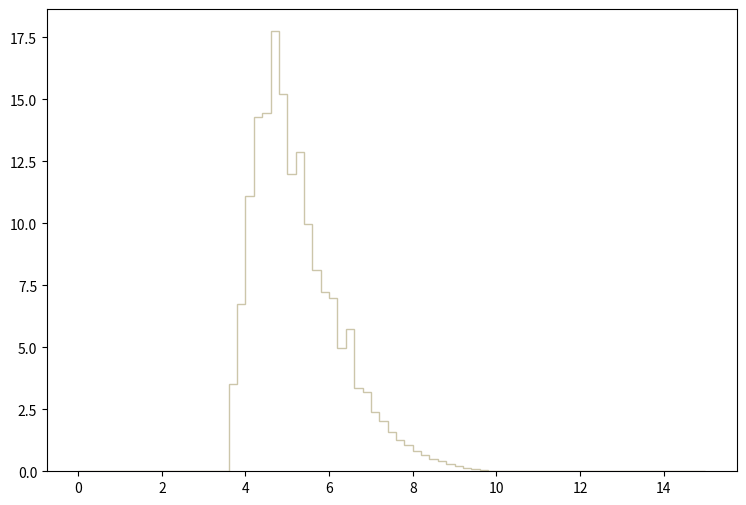

This chart was generated by the following Python code: (Note: this script raises an exception after producing the figure.)
def selection_6():

    # Library import
    import numpy
    import matplotlib
    import matplotlib.pyplot   as plt
    import matplotlib.gridspec as gridspec

    # Library version
    matplotlib_version = matplotlib.__version__
    numpy_version      = numpy.__version__

    # Histo binning
    xBinning = numpy.linspace(0.0,15.0,76,endpoint=True)

    # Creating data sequence: middle of each bin
    xData = numpy.array([0.1,0.3,0.5,0.7,0.9,1.1,1.3,1.5,1.7,1.9,2.1,2.3,2.5,2.7,2.9,3.1,3.3,3.5,3.7,3.9,4.1,4.3,4.5,4.7,4.9,5.1,5.3,5.5,5.7,5.9,6.1,6.3,6.5,6.7,6.9,7.1,7.3,7.5,7.7,7.9,8.1,8.3,8.5,8.7,8.9,9.1,9.3,9.5,9.7,9.9,10.1,10.3,10.5,10.7,10.9,11.1,11.3,11.5,11.7,11.9,12.1,12.3,12.5,12.7,12.9,13.1,13.3,13.5,13.7,13.9,14.1,14.3,14.5,14.7,14.9])

    # Creating weights for histo: y7_DELTAR_0
    y7_DELTAR_0_weights = numpy.array([0.0,0.0,0.0,0.0,0.0,0.0,0.0,0.0,0.0,0.0,0.0,0.0,0.0,0.0,0.0,0.0,0.0,0.0,0.889821550095,1.99192708828,3.01973303064,3.54159660137,3.89894058133,4.01038777508,3.88125018232,3.57697699939,3.08518702697,2.89766983748,2.63408465227,2.36165386755,1.95477749037,1.81679309811,1.52844111428,1.24362753025,1.14456193581,0.92520234811,0.792525155551,0.633312364481,0.498866372021,0.399800617577,0.313118182439,0.291889823629,0.201669348689,0.18044098988,0.132677192559,0.0937585547416,0.040687677718,0.024766410611,0.0212283508094,0.0106141754047,0.00353805860157,0.0,0.0,0.0,0.0,0.0,0.0,0.0,0.0,0.0,0.0,0.0,0.0,0.0,0.0,0.0,0.0,0.0,0.0,0.0,0.0,0.0,0.0,0.0,0.0])

    # Creating weights for histo: y7_DELTAR_1
    y7_DELTAR_1_weights = numpy.array([0.0,0.0,0.0,0.0,0.0,0.0,0.0,0.0,0.0,0.0,0.0,0.0,0.0,0.0,0.0,0.0,0.0,0.0,0.555707683708,1.29939747811,1.83155628862,2.27604321859,2.42569061425,2.6169916856,2.54954332267,2.28877189634,2.18953241471,1.85396806607,1.60392370924,1.56338154964,1.36465478344,1.17756116619,1.01086213052,0.851690308982,0.756535579027,0.612292285846,0.516100780368,0.388953811651,0.350493276683,0.278914878085,0.220105685011,0.176284493007,0.146392623964,0.104722001759,0.0673214238786,0.0619850675177,0.0363260763574,0.0277817350873,0.0128212761165,0.00641568204712,0.00106772690986,0.0,0.0,0.0,0.0,0.0,0.0,0.0,0.0,0.0,0.0,0.0,0.0,0.0,0.0,0.0,0.0,0.0,0.0,0.0,0.0,0.0,0.0,0.0,0.0])

    # Creating weights for histo: y7_DELTAR_2
    y7_DELTAR_2_weights = numpy.array([0.0,0.0,0.0,0.0,0.0,0.0,0.0,0.0,0.0,0.0,0.0,0.0,0.0,0.0,0.0,0.0,0.0,0.0,0.341675519321,0.812520988628,1.23961548778,1.45003753663,1.67990438999,1.73685040321,1.7049051958,1.55142916017,1.46392673985,1.30836710374,1.18822507585,1.05141624409,0.939607818132,0.820160190402,0.656961352515,0.568070131878,0.522235721238,0.421538497861,0.353481362061,0.289590827229,0.246534137233,0.22778365288,0.163198677887,0.118753067569,0.0854188598301,0.0763908577343,0.0520846920916,0.0479178911242,0.0194449485142,0.0180560241917,0.00555569728976,0.00138892472244,0.000694462561221,0.0,0.0,0.0,0.0,0.0,0.0,0.0,0.0,0.0,0.0,0.0,0.0,0.0,0.0,0.0,0.0,0.0,0.0,0.0,0.0,0.0,0.0,0.0,0.0])

    # Creating weights for histo: y7_DELTAR_3
    y7_DELTAR_3_weights = numpy.array([0.0,0.0,0.0,0.0,0.0,0.0,0.0,0.0,0.0,0.0,0.0,0.0,0.0,0.0,0.0,0.0,0.0,0.0,0.236603630191,0.548123762607,0.883825862197,1.09909272606,1.16120714449,1.24513276938,1.19250115377,1.07917832015,0.97154468822,0.916542671903,0.818392642786,0.739208619295,0.634420188208,0.562348566827,0.476526541367,0.427214126738,0.361306587186,0.310097771994,0.233758709347,0.201990299923,0.166902769514,0.146039923324,0.115693954322,0.0848738651788,0.062114378427,0.059269457583,0.0440964530817,0.0260785597365,0.0199145339079,0.0109055792353,0.00379324472531,0.00331908938465,0.000474155740664,0.0,0.0,0.0,0.0,0.0,0.0,0.0,0.0,0.0,0.0,0.0,0.0,0.0,0.0,0.0,0.0,0.0,0.0,0.0,0.0,0.0,0.0,0.0,0.0])

    # Creating weights for histo: y7_DELTAR_4
    y7_DELTAR_4_weights = numpy.array([0.0,0.0,0.0,0.0,0.0,0.0,0.0,0.0,0.0,0.0,0.0,0.0,0.0,0.0,0.0,0.0,0.0,0.0,0.0,0.0,0.0,0.0,0.0,0.0,0.0,0.0,0.0,0.0,0.0,0.0,0.0,0.0,0.0,0.0,0.0,0.0,0.0,0.0,0.0,0.0,0.0,0.0,0.0,0.0,0.0,0.0,0.0,0.0,0.0,0.0,0.0,0.0,0.0,0.0,0.0,0.0,0.0,0.0,0.0,0.0,0.0,0.0,0.0,0.0,0.0,0.0,0.0,0.0,0.0,0.0,0.0,0.0,0.0,0.0,0.0])

    # Creating weights for histo: y7_DELTAR_5
    y7_DELTAR_5_weights = numpy.array([0.0,0.0,0.0,0.0,0.0,0.0,0.0,0.0,0.0,0.0,0.0,0.0,0.0,0.0,0.0,0.0,0.0,0.0,0.0,0.0,0.0,0.0,0.0,0.0,0.0,0.0,1.0529581672,0.0,0.0,0.0,1.0521138287,0.0,1.05462838872,0.0,0.0,0.0,0.0,0.0,0.0,0.0,0.0,0.0,0.0,0.0,0.0,0.0,0.0,0.0,0.0,0.0,0.0,0.0,0.0,0.0,0.0,0.0,0.0,0.0,0.0,0.0,0.0,0.0,0.0,0.0,0.0,0.0,0.0,0.0,0.0,0.0,0.0,0.0,0.0,0.0,0.0])

    # Creating weights for histo: y7_DELTAR_6
    y7_DELTAR_6_weights = numpy.array([0.0,0.0,0.0,0.0,0.0,0.0,0.0,0.0,0.0,0.0,0.0,0.0,0.0,0.0,0.0,0.0,0.0,0.0,0.460540223078,0.461016717805,1.38163834565,2.76536711978,1.38236653719,4.14433209946,2.53295143703,0.690788239096,1.61159739067,1.3832088569,0.690965387539,0.690784012127,0.230465320669,0.0,0.461458243967,0.0,0.230360184413,0.0,0.0,0.0,0.0,0.0,0.0,0.0,0.0,0.0,0.0,0.0,0.0,0.0,0.0,0.0,0.0,0.0,0.0,0.0,0.0,0.0,0.0,0.0,0.0,0.0,0.0,0.0,0.0,0.0,0.0,0.0,0.0,0.0,0.0,0.0,0.0,0.0,0.0,0.0,0.0])

    # Creating weights for histo: y7_DELTAR_7
    y7_DELTAR_7_weights = numpy.array([0.0,0.0,0.0,0.0,0.0,0.0,0.0,0.0,0.0,0.0,0.0,0.0,0.0,0.0,0.0,0.0,0.0,0.0,0.525788722102,0.830934494971,1.35684977532,1.52284879879,1.85491724136,1.60630299698,1.24655522799,1.10780200164,0.858689987152,0.553686928898,0.304478553194,0.138431945359,0.193781750681,0.0830468652927,0.0552968355042,0.02771791323,0.0,0.0,0.0,0.0,0.0,0.0,0.0,0.0,0.0,0.0,0.0,0.0,0.0,0.0,0.0,0.0,0.0,0.0,0.0,0.0,0.0,0.0,0.0,0.0,0.0,0.0,0.0,0.0,0.0,0.0,0.0,0.0,0.0,0.0,0.0,0.0,0.0,0.0,0.0,0.0,0.0])

    # Creating weights for histo: y7_DELTAR_8
    y7_DELTAR_8_weights = numpy.array([0.0,0.0,0.0,0.0,0.0,0.0,0.0,0.0,0.0,0.0,0.0,0.0,0.0,0.0,0.0,0.0,0.0,0.0,0.20152539658,0.231967957427,0.393278166664,0.453863425926,0.413352988485,0.645125407205,0.413398322878,0.312568806426,0.201600529082,0.141095318098,0.0302722746709,0.0604623708924,0.0504291960467,0.0301716832966,0.0201542085948,0.0,0.0,0.0,0.0,0.0,0.0,0.0,0.0,0.0,0.0,0.0,0.0,0.0,0.0,0.0,0.0,0.0,0.0,0.0,0.0,0.0,0.0,0.0,0.0,0.0,0.0,0.0,0.0,0.0,0.0,0.0,0.0,0.0,0.0,0.0,0.0,0.0,0.0,0.0,0.0,0.0,0.0])

    # Creating weights for histo: y7_DELTAR_9
    y7_DELTAR_9_weights = numpy.array([0.0,0.0,0.0,0.0,0.0,0.0,0.0,0.0,0.0,0.0,0.0,0.0,0.0,0.0,0.0,0.0,0.0,0.0,0.0594504139488,0.0933353246716,0.155640889157,0.138622908449,0.282903331025,0.26593794489,0.209369382748,0.104673014378,0.0905212648482,0.0197882643018,0.0169763090309,0.0113135162088,0.0113285173973,0.00282347952324,0.00565245858451,0.0,0.0,0.00283198083794,0.0,0.0,0.0,0.0,0.0,0.0,0.0,0.0,0.0,0.0,0.0,0.0,0.0,0.0,0.0,0.0,0.0,0.0,0.0,0.0,0.0,0.0,0.0,0.0,0.0,0.0,0.0,0.0,0.0,0.0,0.0,0.0,0.0,0.0,0.0,0.0,0.0,0.0,0.0])

    # Creating weights for histo: y7_DELTAR_10
    y7_DELTAR_10_weights = numpy.array([0.0,0.0,0.0,0.0,0.0,0.0,0.0,0.0,0.0,0.0,0.0,0.0,0.0,0.0,0.0,0.0,0.0,0.0,0.0,0.0136881402288,0.0197592221531,0.0167628609754,0.00759898478221,0.0167790056467,0.0137200513654,0.00916855176561,0.00458510202668,0.00152260679112,0.00151881882101,0.0,0.0,0.0,0.0,0.0,0.0,0.0,0.0,0.0,0.0,0.0,0.0,0.0,0.0,0.0,0.0,0.0,0.0,0.0,0.0,0.0,0.0,0.0,0.0,0.0,0.0,0.0,0.0,0.0,0.0,0.0,0.0,0.0,0.0,0.0,0.0,0.0,0.0,0.0,0.0,0.0,0.0,0.0,0.0,0.0,0.0])

    # Creating weights for histo: y7_DELTAR_11
    y7_DELTAR_11_weights = numpy.array([0.0,0.0,0.0,0.0,0.0,0.0,0.0,0.0,0.0,0.0,0.0,0.0,0.0,0.0,0.0,0.0,0.0,0.0,0.000541741113055,0.00108418443755,0.00162474942344,0.00108258713751,0.00162513248286,0.00180581294981,0.00126438482902,0.000180755038415,0.00036094919314,0.0,0.000180003625974,0.0,0.0,0.0,0.0,0.0,0.0,0.0,0.0,0.0,0.0,0.0,0.0,0.0,0.0,0.0,0.0,0.0,0.0,0.0,0.0,0.0,0.0,0.0,0.0,0.0,0.0,0.0,0.0,0.0,0.0,0.0,0.0,0.0,0.0,0.0,0.0,0.0,0.0,0.0,0.0,0.0,0.0,0.0,0.0,0.0,0.0])

    # Creating weights for histo: y7_DELTAR_12
    y7_DELTAR_12_weights = numpy.array([0.0,0.0,0.0,0.0,0.0,0.0,0.0,0.0,0.0,0.0,0.0,0.0,0.0,0.0,0.0,0.0,0.0,0.0,0.0,0.0,0.0,0.0,0.0,0.0,0.0,0.0,0.0,0.0,0.0,0.0,0.0,0.0243067199767,0.0,0.0,0.0242945760233,0.0,0.0,0.0,0.0,0.0,0.0,0.0,0.0,0.0,0.0,0.0,0.0,0.0,0.0,0.0,0.0,0.0,0.0,0.0,0.0,0.0,0.0,0.0,0.0,0.0,0.0,0.0,0.0,0.0,0.0,0.0,0.0,0.0,0.0,0.0,0.0,0.0,0.0,0.0,0.0])

    # Creating weights for histo: y7_DELTAR_13
    y7_DELTAR_13_weights = numpy.array([0.0,0.0,0.0,0.0,0.0,0.0,0.0,0.0,0.0,0.0,0.0,0.0,0.0,0.0,0.0,0.0,0.0,0.0,0.0,0.0,0.0,0.0,0.0301235473445,0.0301201301501,0.0602001795444,0.07029003463,0.170647867166,0.0702986705867,0.110519502419,0.070259953403,0.080279563865,0.0903759888888,0.110412193426,0.0903980539647,0.0100457331979,0.0602205091649,0.0702763989089,0.0100369732801,0.0100340932506,0.0201103993878,0.0,0.0,0.0,0.0,0.0,0.0,0.0,0.0,0.0,0.0,0.0,0.0,0.0,0.0,0.0,0.0,0.0,0.0,0.0,0.0,0.0,0.0,0.0,0.0,0.0,0.0,0.0,0.0,0.0,0.0,0.0,0.0,0.0,0.0,0.0])

    # Creating weights for histo: y7_DELTAR_14
    y7_DELTAR_14_weights = numpy.array([0.0,0.0,0.0,0.0,0.0,0.0,0.0,0.0,0.0,0.0,0.0,0.0,0.0,0.0,0.0,0.0,0.0,0.0,0.115514678532,0.137468441067,0.32449557438,0.401432017002,0.505913588194,0.588625228483,0.544406103719,0.506126060997,0.594246616965,0.407111297214,0.390549671913,0.313482576798,0.285907750787,0.253083830895,0.275016427402,0.120956216709,0.104539828553,0.0605001072115,0.0660036809464,0.0384954040172,0.00551421768798,0.00550877789671,0.0,0.0,0.0,0.0,0.0,0.0,0.0,0.0,0.0,0.0,0.0,0.0,0.0,0.0,0.0,0.0,0.0,0.0,0.0,0.0,0.0,0.0,0.0,0.0,0.0,0.0,0.0,0.0,0.0,0.0,0.0,0.0,0.0,0.0,0.0])

    # Creating weights for histo: y7_DELTAR_15
    y7_DELTAR_15_weights = numpy.array([0.0,0.0,0.0,0.0,0.0,0.0,0.0,0.0,0.0,0.0,0.0,0.0,0.0,0.0,0.0,0.0,0.0,0.0,0.0868390655213,0.199335150448,0.307919946725,0.387786392682,0.495404910669,0.496345255327,0.522048810971,0.443091124353,0.411545086299,0.287165425818,0.235871989614,0.155924856794,0.146079536407,0.101652219522,0.0651206312155,0.0384886074746,0.0286232536578,0.0138174027603,0.00986914966675,0.00197291163428,0.00197407403816,0.0,0.0,0.0,0.0,0.0,0.0,0.0,0.0,0.0,0.0,0.0,0.0,0.0,0.0,0.0,0.0,0.0,0.0,0.0,0.0,0.0,0.0,0.0,0.0,0.0,0.0,0.0,0.0,0.0,0.0,0.0,0.0,0.0,0.0,0.0,0.0])

    # Creating weights for histo: y7_DELTAR_16
    y7_DELTAR_16_weights = numpy.array([0.0,0.0,0.0,0.0,0.0,0.0,0.0,0.0,0.0,0.0,0.0,0.0,0.0,0.0,0.0,0.0,0.0,0.0,0.0363016452016,0.0746097333537,0.127303637754,0.163844650115,0.207199014107,0.222824918288,0.227387318367,0.179241530038,0.131321845148,0.0965403664611,0.0620102382963,0.0491625936153,0.0274789978195,0.0166353474019,0.0103369482515,0.00352911856957,0.00201570634945,0.000756662697875,0.000756519057574,0.0,0.000504354307369,0.0,0.0,0.0,0.0,0.0,0.0,0.0,0.0,0.0,0.0,0.0,0.0,0.0,0.0,0.0,0.0,0.0,0.0,0.0,0.0,0.0,0.0,0.0,0.0,0.0,0.0,0.0,0.0,0.0,0.0,0.0,0.0,0.0,0.0,0.0,0.0])

    # Creating weights for histo: y7_DELTAR_17
    y7_DELTAR_17_weights = numpy.array([0.0,0.0,0.0,0.0,0.0,0.0,0.0,0.0,0.0,0.0,0.0,0.0,0.0,0.0,0.0,0.0,0.0,0.0,0.0114511954272,0.0331991204441,0.047528882664,0.0718684875137,0.085902275404,0.106799386691,0.0916263185676,0.0658524988544,0.0434946203898,0.0294804568192,0.0163342720103,0.0108731127544,0.00515766010433,0.000859006658699,0.000858866099384,0.00142981713639,0.000285168757298,0.0,0.0,0.0,0.0,0.0,0.0,0.0,0.0,0.0,0.0,0.0,0.0,0.0,0.0,0.0,0.0,0.0,0.0,0.0,0.0,0.0,0.0,0.0,0.0,0.0,0.0,0.0,0.0,0.0,0.0,0.0,0.0,0.0,0.0,0.0,0.0,0.0,0.0,0.0,0.0])

    # Creating weights for histo: y7_DELTAR_18
    y7_DELTAR_18_weights = numpy.array([0.0,0.0,0.0,0.0,0.0,0.0,0.0,0.0,0.0,0.0,0.0,0.0,0.0,0.0,0.0,0.0,0.0,0.0,0.00129592372255,0.00295905220822,0.00386564921218,0.00611157314405,0.00848027570987,0.0116604938285,0.00958793251804,0.00509809128351,0.0026786190709,0.00151253490312,0.000970509904428,0.000302351663836,0.000172841392388,0.000129582942606,6.47735549708e-05,0.0,0.0,0.0,0.0,0.0,0.0,0.0,0.0,0.0,0.0,0.0,0.0,0.0,0.0,0.0,0.0,0.0,0.0,0.0,0.0,0.0,0.0,0.0,0.0,0.0,0.0,0.0,0.0,0.0,0.0,0.0,0.0,0.0,0.0,0.0,0.0,0.0,0.0,0.0,0.0,0.0,0.0])

    # Creating weights for histo: y7_DELTAR_19
    y7_DELTAR_19_weights = numpy.array([0.0,0.0,0.0,0.0,0.0,0.0,0.0,0.0,0.0,0.0,0.0,0.0,0.0,0.0,0.0,0.0,0.0,0.0,0.000169965676692,0.000311772196928,0.000595852074499,0.000763864132964,0.000934732747442,0.00133389450317,0.000623547215073,0.000511421229446,0.000311011359367,0.000113616167064,2.84292656694e-05,8.50337984264e-05,0.0,2.84489102457e-05,0.0,0.0,0.0,0.0,0.0,0.0,0.0,0.0,0.0,0.0,0.0,0.0,0.0,0.0,0.0,0.0,0.0,0.0,0.0,0.0,0.0,0.0,0.0,0.0,0.0,0.0,0.0,0.0,0.0,0.0,0.0,0.0,0.0,0.0,0.0,0.0,0.0,0.0,0.0,0.0,0.0,0.0,0.0])

    # Creating a new Canvas
    fig   = plt.figure(figsize=(12,6),dpi=80)
    frame = gridspec.GridSpec(1,1,right=0.7)
    pad   = fig.add_subplot(frame[0])

    # Creating a new Stack
    pad.hist(x=xData, bins=xBinning, weights=y7_DELTAR_0_weights+y7_DELTAR_1_weights+y7_DELTAR_2_weights+y7_DELTAR_3_weights+y7_DELTAR_4_weights+y7_DELTAR_5_weights+y7_DELTAR_6_weights+y7_DELTAR_7_weights+y7_DELTAR_8_weights+y7_DELTAR_9_weights+y7_DELTAR_10_weights+y7_DELTAR_11_weights+y7_DELTAR_12_weights+y7_DELTAR_13_weights+y7_DELTAR_14_weights+y7_DELTAR_15_weights+y7_DELTAR_16_weights+y7_DELTAR_17_weights+y7_DELTAR_18_weights+y7_DELTAR_19_weights,\
             label="$bg\_vbf\_1600\_inf$", histtype="step", rwidth=1.0,\
             color=None, edgecolor="#ccc6aa", linewidth=1, linestyle="solid",\
             bottom=None, cumulative=False, normed=False, align="mid", orientation="vertical")

    pad.hist(x=xData, bins=xBinning, weights=y7_DELTAR_0_weights+y7_DELTAR_1_weights+y7_DELTAR_2_weights+y7_DELTAR_3_weights+y7_DELTAR_4_weights+y7_DELTAR_5_weights+y7_DELTAR_6_weights+y7_DELTAR_7_weights+y7_DELTAR_8_weights+y7_DELTAR_9_weights+y7_DELTAR_10_weights+y7_DELTAR_11_weights+y7_DELTAR_12_weights+y7_DELTAR_13_weights+y7_DELTAR_14_weights+y7_DELTAR_15_weights+y7_DELTAR_16_weights+y7_DELTAR_17_weights+y7_DELTAR_18_weights,\
             label="$bg\_vbf\_1200\_1600$", histtype="step", rwidth=1.0,\
             color=None, edgecolor="#c1bfa8", linewidth=1, linestyle="solid",\
             bottom=None, cumulative=False, normed=False, align="mid", orientation="vertical")

    pad.hist(x=xData, bins=xBinning, weights=y7_DELTAR_0_weights+y7_DELTAR_1_weights+y7_DELTAR_2_weights+y7_DELTAR_3_weights+y7_DELTAR_4_weights+y7_DELTAR_5_weights+y7_DELTAR_6_weights+y7_DELTAR_7_weights+y7_DELTAR_8_weights+y7_DELTAR_9_weights+y7_DELTAR_10_weights+y7_DELTAR_11_weights+y7_DELTAR_12_weights+y7_DELTAR_13_weights+y7_DELTAR_14_weights+y7_DELTAR_15_weights+y7_DELTAR_16_weights+y7_DELTAR_17_weights,\
             label="$bg\_vbf\_800\_1200$", histtype="step", rwidth=1.0,\
             color=None, edgecolor="#bab5a3", linewidth=1, linestyle="solid",\
             bottom=None, cumulative=False, normed=False, align="mid", orientation="vertical")

    pad.hist(x=xData, bins=xBinning, weights=y7_DELTAR_0_weights+y7_DELTAR_1_weights+y7_DELTAR_2_weights+y7_DELTAR_3_weights+y7_DELTAR_4_weights+y7_DELTAR_5_weights+y7_DELTAR_6_weights+y7_DELTAR_7_weights+y7_DELTAR_8_weights+y7_DELTAR_9_weights+y7_DELTAR_10_weights+y7_DELTAR_11_weights+y7_DELTAR_12_weights+y7_DELTAR_13_weights+y7_DELTAR_14_weights+y7_DELTAR_15_weights+y7_DELTAR_16_weights,\
             label="$bg\_vbf\_600\_800$", histtype="step", rwidth=1.0,\
             color=None, edgecolor="#b2a596", linewidth=1, linestyle="solid",\
             bottom=None, cumulative=False, normed=False, align="mid", orientation="vertical")

    pad.hist(x=xData, bins=xBinning, weights=y7_DELTAR_0_weights+y7_DELTAR_1_weights+y7_DELTAR_2_weights+y7_DELTAR_3_weights+y7_DELTAR_4_weights+y7_DELTAR_5_weights+y7_DELTAR_6_weights+y7_DELTAR_7_weights+y7_DELTAR_8_weights+y7_DELTAR_9_weights+y7_DELTAR_10_weights+y7_DELTAR_11_weights+y7_DELTAR_12_weights+y7_DELTAR_13_weights+y7_DELTAR_14_weights+y7_DELTAR_15_weights,\
             label="$bg\_vbf\_400\_600$", histtype="step", rwidth=1.0,\
             color=None, edgecolor="#b7a39b", linewidth=1, linestyle="solid",\
             bottom=None, cumulative=False, normed=False, align="mid", orientation="vertical")

    pad.hist(x=xData, bins=xBinning, weights=y7_DELTAR_0_weights+y7_DELTAR_1_weights+y7_DELTAR_2_weights+y7_DELTAR_3_weights+y7_DELTAR_4_weights+y7_DELTAR_5_weights+y7_DELTAR_6_weights+y7_DELTAR_7_weights+y7_DELTAR_8_weights+y7_DELTAR_9_weights+y7_DELTAR_10_weights+y7_DELTAR_11_weights+y7_DELTAR_12_weights+y7_DELTAR_13_weights+y7_DELTAR_14_weights,\
             label="$bg\_vbf\_200\_400$", histtype="step", rwidth=1.0,\
             color=None, edgecolor="#ad998c", linewidth=1, linestyle="solid",\
             bottom=None, cumulative=False, normed=False, align="mid", orientation="vertical")

    pad.hist(x=xData, bins=xBinning, weights=y7_DELTAR_0_weights+y7_DELTAR_1_weights+y7_DELTAR_2_weights+y7_DELTAR_3_weights+y7_DELTAR_4_weights+y7_DELTAR_5_weights+y7_DELTAR_6_weights+y7_DELTAR_7_weights+y7_DELTAR_8_weights+y7_DELTAR_9_weights+y7_DELTAR_10_weights+y7_DELTAR_11_weights+y7_DELTAR_12_weights+y7_DELTAR_13_weights,\
             label="$bg\_vbf\_100\_200$", histtype="step", rwidth=1.0,\
             color=None, edgecolor="#9b8e82", linewidth=1, linestyle="solid",\
             bottom=None, cumulative=False, normed=False, align="mid", orientation="vertical")

    pad.hist(x=xData, bins=xBinning, weights=y7_DELTAR_0_weights+y7_DELTAR_1_weights+y7_DELTAR_2_weights+y7_DELTAR_3_weights+y7_DELTAR_4_weights+y7_DELTAR_5_weights+y7_DELTAR_6_weights+y7_DELTAR_7_weights+y7_DELTAR_8_weights+y7_DELTAR_9_weights+y7_DELTAR_10_weights+y7_DELTAR_11_weights+y7_DELTAR_12_weights,\
             label="$bg\_vbf\_0\_100$", histtype="step", rwidth=1.0,\
             color=None, edgecolor="#876656", linewidth=1, linestyle="solid",\
             bottom=None, cumulative=False, normed=False, align="mid", orientation="vertical")

    pad.hist(x=xData, bins=xBinning, weights=y7_DELTAR_0_weights+y7_DELTAR_1_weights+y7_DELTAR_2_weights+y7_DELTAR_3_weights+y7_DELTAR_4_weights+y7_DELTAR_5_weights+y7_DELTAR_6_weights+y7_DELTAR_7_weights+y7_DELTAR_8_weights+y7_DELTAR_9_weights+y7_DELTAR_10_weights+y7_DELTAR_11_weights,\
             label="$bg\_dip\_1600\_inf$", histtype="step", rwidth=1.0,\
             color=None, edgecolor="#afcec6", linewidth=1, linestyle="solid",\
             bottom=None, cumulative=False, normed=False, align="mid", orientation="vertical")

    pad.hist(x=xData, bins=xBinning, weights=y7_DELTAR_0_weights+y7_DELTAR_1_weights+y7_DELTAR_2_weights+y7_DELTAR_3_weights+y7_DELTAR_4_weights+y7_DELTAR_5_weights+y7_DELTAR_6_weights+y7_DELTAR_7_weights+y7_DELTAR_8_weights+y7_DELTAR_9_weights+y7_DELTAR_10_weights,\
             label="$bg\_dip\_1200\_1600$", histtype="step", rwidth=1.0,\
             color=None, edgecolor="#84c1a3", linewidth=1, linestyle="solid",\
             bottom=None, cumulative=False, normed=False, align="mid", orientation="vertical")

    pad.hist(x=xData, bins=xBinning, weights=y7_DELTAR_0_weights+y7_DELTAR_1_weights+y7_DELTAR_2_weights+y7_DELTAR_3_weights+y7_DELTAR_4_weights+y7_DELTAR_5_weights+y7_DELTAR_6_weights+y7_DELTAR_7_weights+y7_DELTAR_8_weights+y7_DELTAR_9_weights,\
             label="$bg\_dip\_800\_1200$", histtype="step", rwidth=1.0,\
             color=None, edgecolor="#89a8a0", linewidth=1, linestyle="solid",\
             bottom=None, cumulative=False, normed=False, align="mid", orientation="vertical")

    pad.hist(x=xData, bins=xBinning, weights=y7_DELTAR_0_weights+y7_DELTAR_1_weights+y7_DELTAR_2_weights+y7_DELTAR_3_weights+y7_DELTAR_4_weights+y7_DELTAR_5_weights+y7_DELTAR_6_weights+y7_DELTAR_7_weights+y7_DELTAR_8_weights,\
             label="$bg\_dip\_600\_800$", histtype="step", rwidth=1.0,\
             color=None, edgecolor="#829e8c", linewidth=1, linestyle="solid",\
             bottom=None, cumulative=False, normed=False, align="mid", orientation="vertical")

    pad.hist(x=xData, bins=xBinning, weights=y7_DELTAR_0_weights+y7_DELTAR_1_weights+y7_DELTAR_2_weights+y7_DELTAR_3_weights+y7_DELTAR_4_weights+y7_DELTAR_5_weights+y7_DELTAR_6_weights+y7_DELTAR_7_weights,\
             label="$bg\_dip\_400\_600$", histtype="step", rwidth=1.0,\
             color=None, edgecolor="#adbcc6", linewidth=1, linestyle="solid",\
             bottom=None, cumulative=False, normed=False, align="mid", orientation="vertical")

    pad.hist(x=xData, bins=xBinning, weights=y7_DELTAR_0_weights+y7_DELTAR_1_weights+y7_DELTAR_2_weights+y7_DELTAR_3_weights+y7_DELTAR_4_weights+y7_DELTAR_5_weights+y7_DELTAR_6_weights,\
             label="$bg\_dip\_200\_400$", histtype="step", rwidth=1.0,\
             color=None, edgecolor="#7a8e99", linewidth=1, linestyle="solid",\
             bottom=None, cumulative=False, normed=False, align="mid", orientation="vertical")

    pad.hist(x=xData, bins=xBinning, weights=y7_DELTAR_0_weights+y7_DELTAR_1_weights+y7_DELTAR_2_weights+y7_DELTAR_3_weights+y7_DELTAR_4_weights+y7_DELTAR_5_weights,\
             label="$bg\_dip\_100\_200$", histtype="step", rwidth=1.0,\
             color=None, edgecolor="#758991", linewidth=1, linestyle="solid",\
             bottom=None, cumulative=False, normed=False, align="mid", orientation="vertical")

    pad.hist(x=xData, bins=xBinning, weights=y7_DELTAR_0_weights+y7_DELTAR_1_weights+y7_DELTAR_2_weights+y7_DELTAR_3_weights+y7_DELTAR_4_weights,\
             label="$bg\_dip\_0\_100$", histtype="step", rwidth=1.0,\
             color=None, edgecolor="#688296", linewidth=1, linestyle="solid",\
             bottom=None, cumulative=False, normed=False, align="mid", orientation="vertical")

    pad.hist(x=xData, bins=xBinning, weights=y7_DELTAR_0_weights+y7_DELTAR_1_weights+y7_DELTAR_2_weights+y7_DELTAR_3_weights,\
             label="$signal\_2pt4TeVL$", histtype="step", rwidth=1.0,\
             color=None, edgecolor="#6d7a84", linewidth=1, linestyle="solid",\
             bottom=None, cumulative=False, normed=False, align="mid", orientation="vertical")

    pad.hist(x=xData, bins=xBinning, weights=y7_DELTAR_0_weights+y7_DELTAR_1_weights+y7_DELTAR_2_weights,\
             label="$signal\_2pt2TeVL$", histtype="step", rwidth=1.0,\
             color=None, edgecolor="#7c99d1", linewidth=1, linestyle="solid",\
             bottom=None, cumulative=False, normed=False, align="mid", orientation="vertical")

    pad.hist(x=xData, bins=xBinning, weights=y7_DELTAR_0_weights+y7_DELTAR_1_weights,\
             label="$signal\_2TeVL$", histtype="step", rwidth=1.0,\
             color=None, edgecolor="#7f7f9b", linewidth=1, linestyle="solid",\
             bottom=None, cumulative=False, normed=False, align="mid", orientation="vertical")

    pad.hist(x=xData, bins=xBinning, weights=y7_DELTAR_0_weights,\
             label="$signal\_1pt8TeVL$", histtype="step", rwidth=1.0,\
             color=None, edgecolor="#aaa5bf", linewidth=1, linestyle="solid",\
             bottom=None, cumulative=False, normed=False, align="mid", orientation="vertical")


    # Axis
    plt.rc('text',usetex=False)
    plt.xlabel(r"\Delta R [ j_{1} , j_{2} ] ",\
               fontsize=16,color="black")
    plt.ylabel(r"$\mathrm{Events}$ $(\mathcal{L}_{\mathrm{int}} = 40.0\ \mathrm{fb}^{-1})$ ",\
               fontsize=16,color="black")

    # Boundary of y-axis
    ymax=(y7_DELTAR_0_weights+y7_DELTAR_1_weights+y7_DELTAR_2_weights+y7_DELTAR_3_weights+y7_DELTAR_4_weights+y7_DELTAR_5_weights+y7_DELTAR_6_weights+y7_DELTAR_7_weights+y7_DELTAR_8_weights+y7_DELTAR_9_weights+y7_DELTAR_10_weights+y7_DELTAR_11_weights+y7_DELTAR_12_weights+y7_DELTAR_13_weights+y7_DELTAR_14_weights+y7_DELTAR_15_weights+y7_DELTAR_16_weights+y7_DELTAR_17_weights+y7_DELTAR_18_weights+y7_DELTAR_19_weights).max()*1.1
    ymin=0 # linear scale
    #ymin=min([x for x in (y7_DELTAR_0_weights+y7_DELTAR_1_weights+y7_DELTAR_2_weights+y7_DELTAR_3_weights+y7_DELTAR_4_weights+y7_DELTAR_5_weights+y7_DELTAR_6_weights+y7_DELTAR_7_weights+y7_DELTAR_8_weights+y7_DELTAR_9_weights+y7_DELTAR_10_weights+y7_DELTAR_11_weights+y7_DELTAR_12_weights+y7_DELTAR_13_weights+y7_DELTAR_14_weights+y7_DELTAR_15_weights+y7_DELTAR_16_weights+y7_DELTAR_17_weights+y7_DELTAR_18_weights+y7_DELTAR_19_weights) if x])/100. # log scale
    plt.gca().set_ylim(ymin,ymax)

    # Log/Linear scale for X-axis
    plt.gca().set_xscale("linear")
    #plt.gca().set_xscale("log",nonposx="clip")

    # Log/Linear scale for Y-axis
    plt.gca().set_yscale("linear")
    #plt.gca().set_yscale("log",nonposy="clip")

    # Legend
    plt.legend(bbox_to_anchor=(1.05,1), loc=2, borderaxespad=0.)

    # Saving the image
    plt.savefig('../../HTML/MadAnalysis5job_0/selection_6.png')
    plt.savefig('../../PDF/MadAnalysis5job_0/selection_6.png')
    plt.savefig('../../DVI/MadAnalysis5job_0/selection_6.eps')

# Running!
if __name__ == '__main__':
    selection_6()
